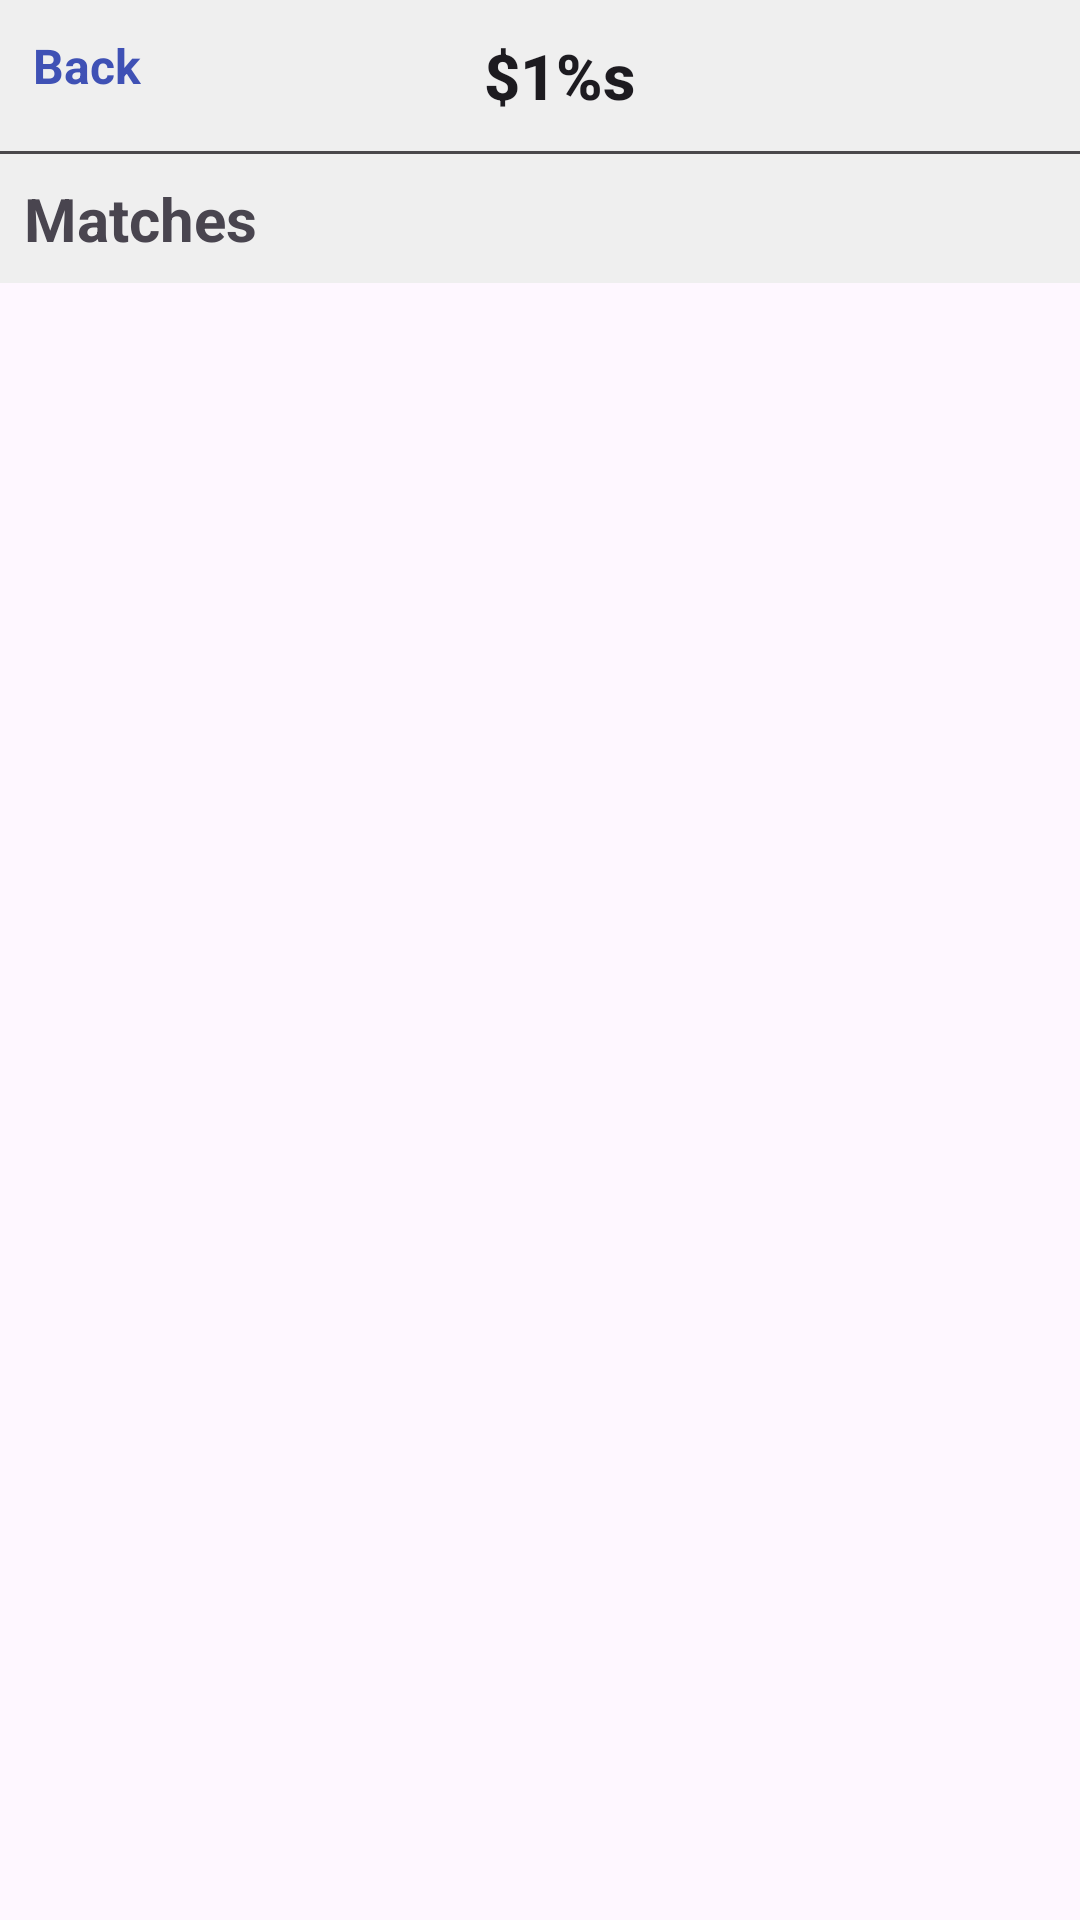

Write the Android layout XML for this screen, with the resource values it uses.
<!-- AndroidManifest.xml: application theme Theme.StarWarsBlasterTournament -->
<!-- res/layout/activity_match_details.xml -->
<?xml version="1.0" encoding="utf-8"?>
<androidx.constraintlayout.widget.ConstraintLayout xmlns:android="http://schemas.android.com/apk/res/android"
    xmlns:app="http://schemas.android.com/apk/res-auto"
    xmlns:tools="http://schemas.android.com/tools"
    android:id="@+id/main"
    android:layout_width="match_parent"
    android:layout_height="match_parent"
    tools:context=".ui.home.MainActivity">

    <FrameLayout
        android:id="@+id/llToolbar"
        android:layout_width="match_parent"
        android:layout_height="wrap_content"
        android:orientation="horizontal"
        android:gravity="center"
        app:layout_constraintEnd_toEndOf="parent"
        app:layout_constraintStart_toStartOf="parent"
        app:layout_constraintTop_toTopOf="parent"
        android:background="@color/theme_color">

        <TextView
            android:id="@+id/txtBack"
            android:layout_width="wrap_content"
            android:layout_height="wrap_content"
            android:text="Back"
            android:drawableStart="@drawable/baseline_arrow_back_ios_new_24"
            android:drawableTint="#3F51B5"
            android:textSize="16sp"
            android:textStyle="bold"
            android:gravity="center"
            android:padding="11dp"
            android:textColor="#3F51B5"
            android:background="#EFEFEF"/>

        <TextView
            style="@style/TextAppearance.AppCompat.Title"
            android:id="@+id/txtTitle"
            android:layout_width="match_parent"
            android:layout_height="wrap_content"
            android:text="@string/str_player_name"
            android:textSize="21sp"
            android:textStyle="bold"
            android:gravity="center"
            android:paddingVertical="11dp"
            android:paddingEnd="11dp"
            android:paddingStart="24dp"/>

    </FrameLayout>


    <View
        android:id="@+id/vwDivider"
        android:layout_width="match_parent"
        android:layout_height="1dp"
        android:background="#B4000000"
        app:layout_constraintStart_toStartOf="parent"
        app:layout_constraintEnd_toEndOf="parent"
        app:layout_constraintTop_toBottomOf="@id/llToolbar"/>

    <TextView
        android:id="@+id/txtHeader"
        android:layout_width="match_parent"
        android:layout_height="wrap_content"
        android:text="@string/str_matches"
        android:textSize="20sp"
        android:textStyle="bold"
        android:padding="8dp"
        android:background="@color/theme_color"
        app:layout_constraintEnd_toEndOf="parent"
        app:layout_constraintStart_toStartOf="parent"
        app:layout_constraintTop_toBottomOf="@id/vwDivider" />

    <androidx.recyclerview.widget.RecyclerView
        android:id="@+id/rvMatchRecord"
        android:layout_width="match_parent"
        android:layout_height="0dp"
        tools:itemCount="5"
        app:layoutManager="androidx.recyclerview.widget.LinearLayoutManager"
        tools:listitem="@layout/players_matches_item"
        app:layout_constraintBottom_toBottomOf="parent"
        app:layout_constraintEnd_toEndOf="parent"
        app:layout_constraintStart_toStartOf="parent"
        app:layout_constraintTop_toBottomOf="@+id/txtHeader" />

</androidx.constraintlayout.widget.ConstraintLayout>
<!-- res/layout/players_matches_item.xml (included above) -->
<?xml version="1.0" encoding="utf-8"?>
<LinearLayout xmlns:android="http://schemas.android.com/apk/res/android"
    android:layout_width="match_parent"
    android:layout_height="wrap_content"
    xmlns:tools="http://schemas.android.com/tools"
    android:gravity="center"
    android:padding="11dp"
    android:weightSum="3.4">

    <TextView
        android:id="@+id/txtPlayer1Name"
        style="@style/TextAppearance.AppCompat.Title"
        android:layout_width="0dp"
        android:layout_height="wrap_content"
        tools:text="Darth Vader"
        android:gravity="start"
        android:textSize="22sp"
        android:layout_weight="1.1"/>

    <TextView
        android:id="@+id/txtPlayersScore"
        style="@style/TextAppearance.AppCompat.Title"
        android:layout_width="0dp"
        android:layout_height="wrap_content"
        tools:text="80-93"
        android:padding="5dp"
        android:textSize="24sp"
        android:textStyle="bold"
        android:gravity="center"
        android:layout_weight="1.2"/>

    <TextView
        android:id="@+id/txtPlayer2Name"
        style="@style/TextAppearance.AppCompat.Title"
        android:layout_width="0dp"
        android:layout_height="wrap_content"
        tools:text="Darth Vader"
        android:gravity="end"
        android:textSize="22sp"
        android:layout_weight="1.1"/>

</LinearLayout>
<!-- resources referenced by this layout -->
<resources>
  <color name="theme_color">#EFEFEF</color>
  <string name="str_matches">Matches</string>
  <string name="str_player_name">$1%s</string>
  <style name="Theme.StarWarsBlasterTournament" parent="Base.Theme.StarWarsBlasterTournament" />
  <style name="Base.Theme.StarWarsBlasterTournament" parent="Theme.Material3.DayNight.NoActionBar">
          
          
      </style>
</resources>
